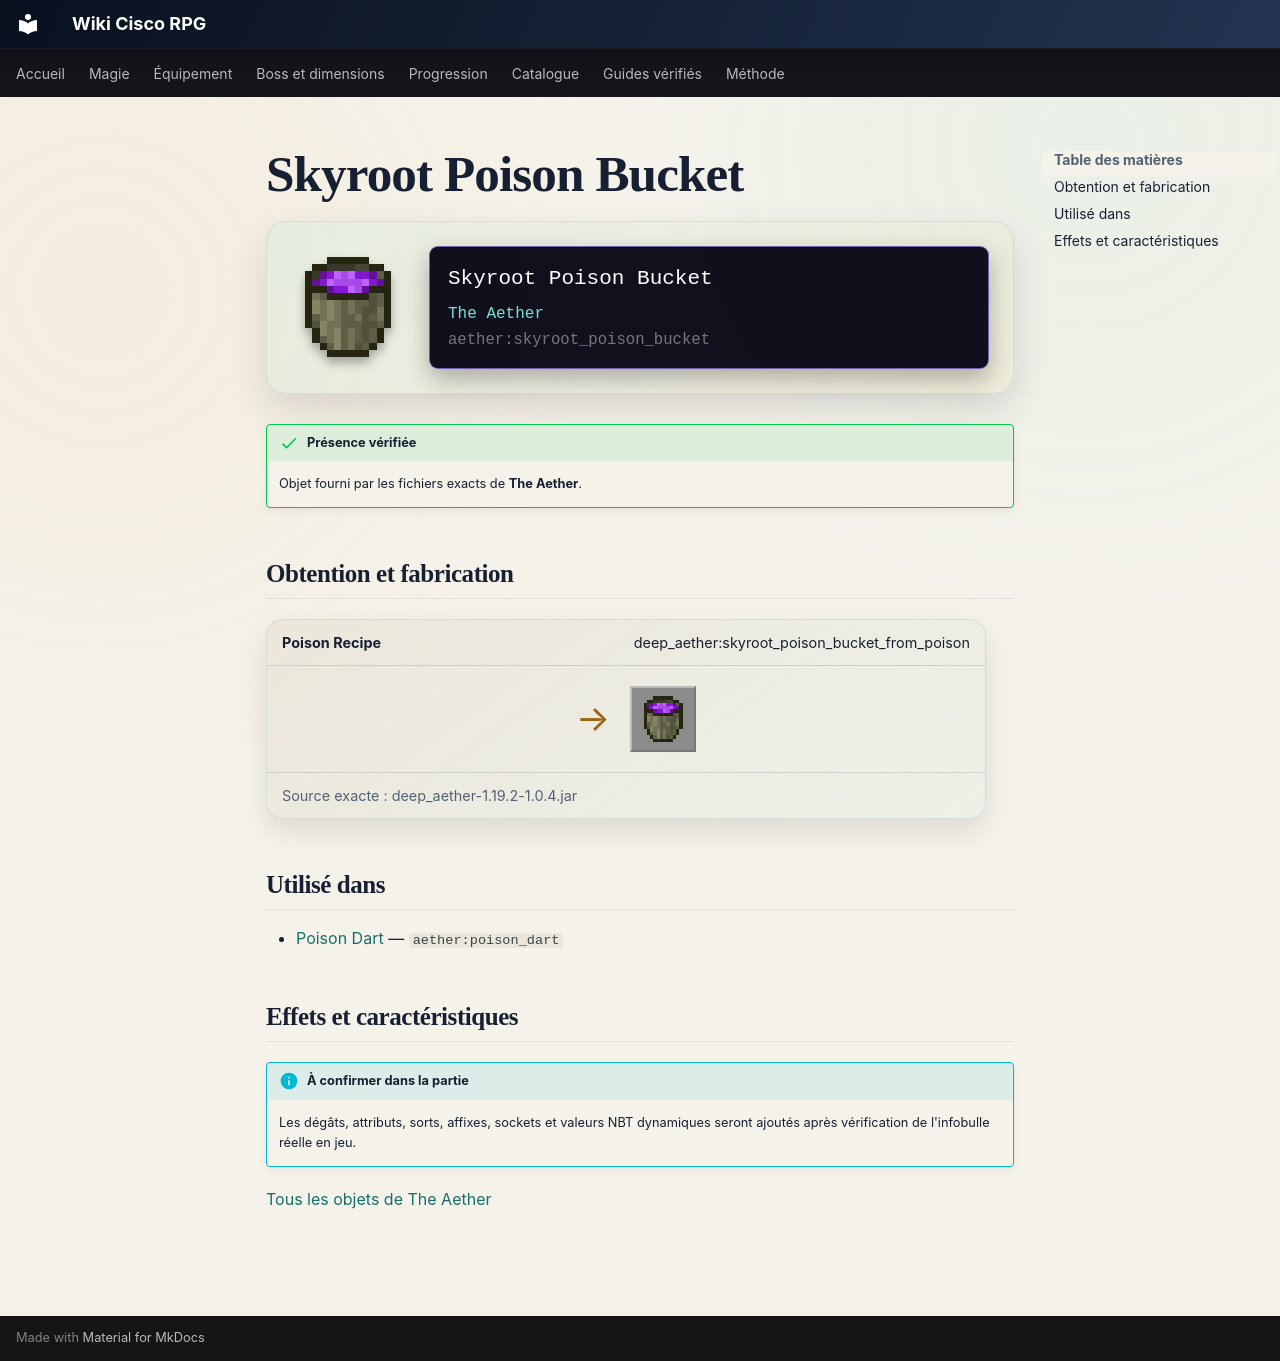

repository: Kloups-Dev/wiki-cisco-rpg · page: catalogue/objets/aether/skyroot_poison_bucket/index.html · generator: mkdocs

# Skyroot Poison Bucket

<div class="mc-item-showcase">
<img class="mc-item-icon" src="../../../../assets/generated/items/aether/skyroot_poison_bucket.png" alt="Skyroot Poison Bucket">
<div class="mc-tooltip-card">
<div class="mc-tooltip-card__name">Skyroot Poison Bucket</div>
<div class="mc-tooltip-card__mod">The Aether</div>
<div class="mc-tooltip-card__id">aether:skyroot_poison_bucket</div>
</div>
</div>

!!! success "Présence vérifiée"
    Objet fourni par les fichiers exacts de **The Aether**.

## Obtention et fabrication

<div class="jei-recipe"><div class="jei-recipe__head"><strong>Poison Recipe</strong><span>deep_aether:skyroot_poison_bucket_from_poison</span></div><div class="jei-recipe__body"><div class="jei-inputs"></div><span class="jei-arrow">→</span><span class="jei-slot jei-slot--result"><img src="../../../../assets/generated/items/aether/skyroot_poison_bucket.png" alt=""></span></div><div class="jei-recipe__source">Source exacte : deep_aether-1.19.2-1.0.4.jar</div></div>

## Utilisé dans

- [Poison Dart](../../../catalogue/objets/aether/poison_dart.md) — <code>aether:poison_dart</code>

## Effets et caractéristiques

!!! info "À confirmer dans la partie"
    Les dégâts, attributs, sorts, affixes, sockets et valeurs NBT dynamiques seront ajoutés après vérification de l'infobulle réelle en jeu.

[Tous les objets de The Aether](../../../contenu/aether.md)
